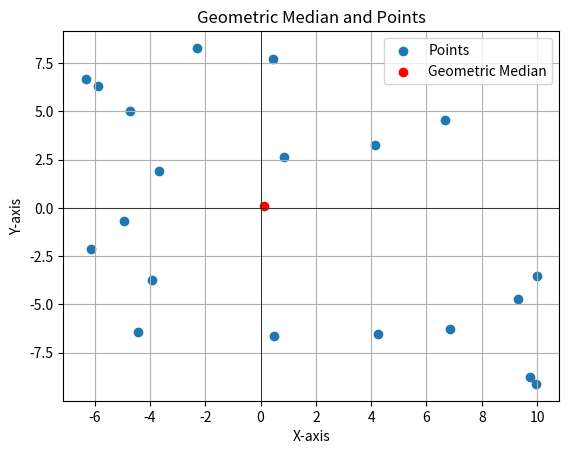

Here is the Python script that generated this plot:
from collections import namedtuple
from math import sqrt
import random
import matplotlib.pyplot as plt

# Define a named tuple for points
Point = namedtuple('Point', ['x', 'y'])

def generate_random_points(n, x_range, y_range):
    """ Generate n random points within the specified ranges. """
    return [Point(random.uniform(*x_range), random.uniform(*y_range)) for _ in range(n)]


def plot_points_and_median(points, median):
    """ Plot the points and the geometric median on a grid. """
    x_values = [p.x for p in points]
    y_values = [p.y for p in points]

    plt.scatter(x_values, y_values, label='Points')
    plt.scatter(median.x, median.y, color='red', label='Geometric Median')

    plt.axhline(0, color='black', linewidth=0.5)
    plt.axvline(0, color='black', linewidth=0.5)
    plt.grid(True)

    plt.title('Geometric Median and Points')
    plt.xlabel('X-axis')
    plt.ylabel('Y-axis')
    plt.legend()
    plt.show()

def total_distance(p: Point, points: list) -> float:
    """ Calculate the total distance from point p to all points in the list. """
    return sum(sqrt((p.x - q.x) ** 2 + (p.y - q.y) ** 2) for q in points)


def weiszfeld_algorithm(points: list, tolerance: float = 1e-6) -> Point:
    """
    Find the geometric median using Weiszfeld's algorithm.
    Args:
        points: List of Point tuples.
        tolerance: The convergence tolerance.

    Returns:
        A Point that is the geometric median.
    """
    # Start with an initial guess, usually the centroid of the points
    x = sum(p.x for p in points) / len(points)
    y = sum(p.y for p in points) / len(points)
    print(f"Initial guess: {x=}, {y=}")

    while True:
        num_x, num_y = 0, 0
        denom = 0
        #Compute weighted average of points based on their distance to the current estimate.
        for p in points:
            dist = sqrt((x - p.x) ** 2 + (y - p.y) ** 2)
            if dist != 0:
                num_x += p.x / dist
                num_y += p.y / dist
                denom += 1 / dist

        new_x, new_y = num_x / denom, num_y / denom

        # Check for convergence
        if sqrt((new_x - x) ** 2 + (new_y - y) ** 2) < tolerance:
            break

        x, y = new_x, new_y

    return Point(new_x, new_y)


# Example usage
n = 20
x_range = (-10, 10)
y_range = (-10, 10)
# points = [Point(20, 30), Point(12, 30), Point(40, 50), Point(5, 1), Point(12, 10), Point(3, 4)]
points = generate_random_points(n, x_range, y_range)
median = weiszfeld_algorithm(points)

print(f"The geometric median is at ({median.x}, {median.y})")

plot_points_and_median(points, median)
